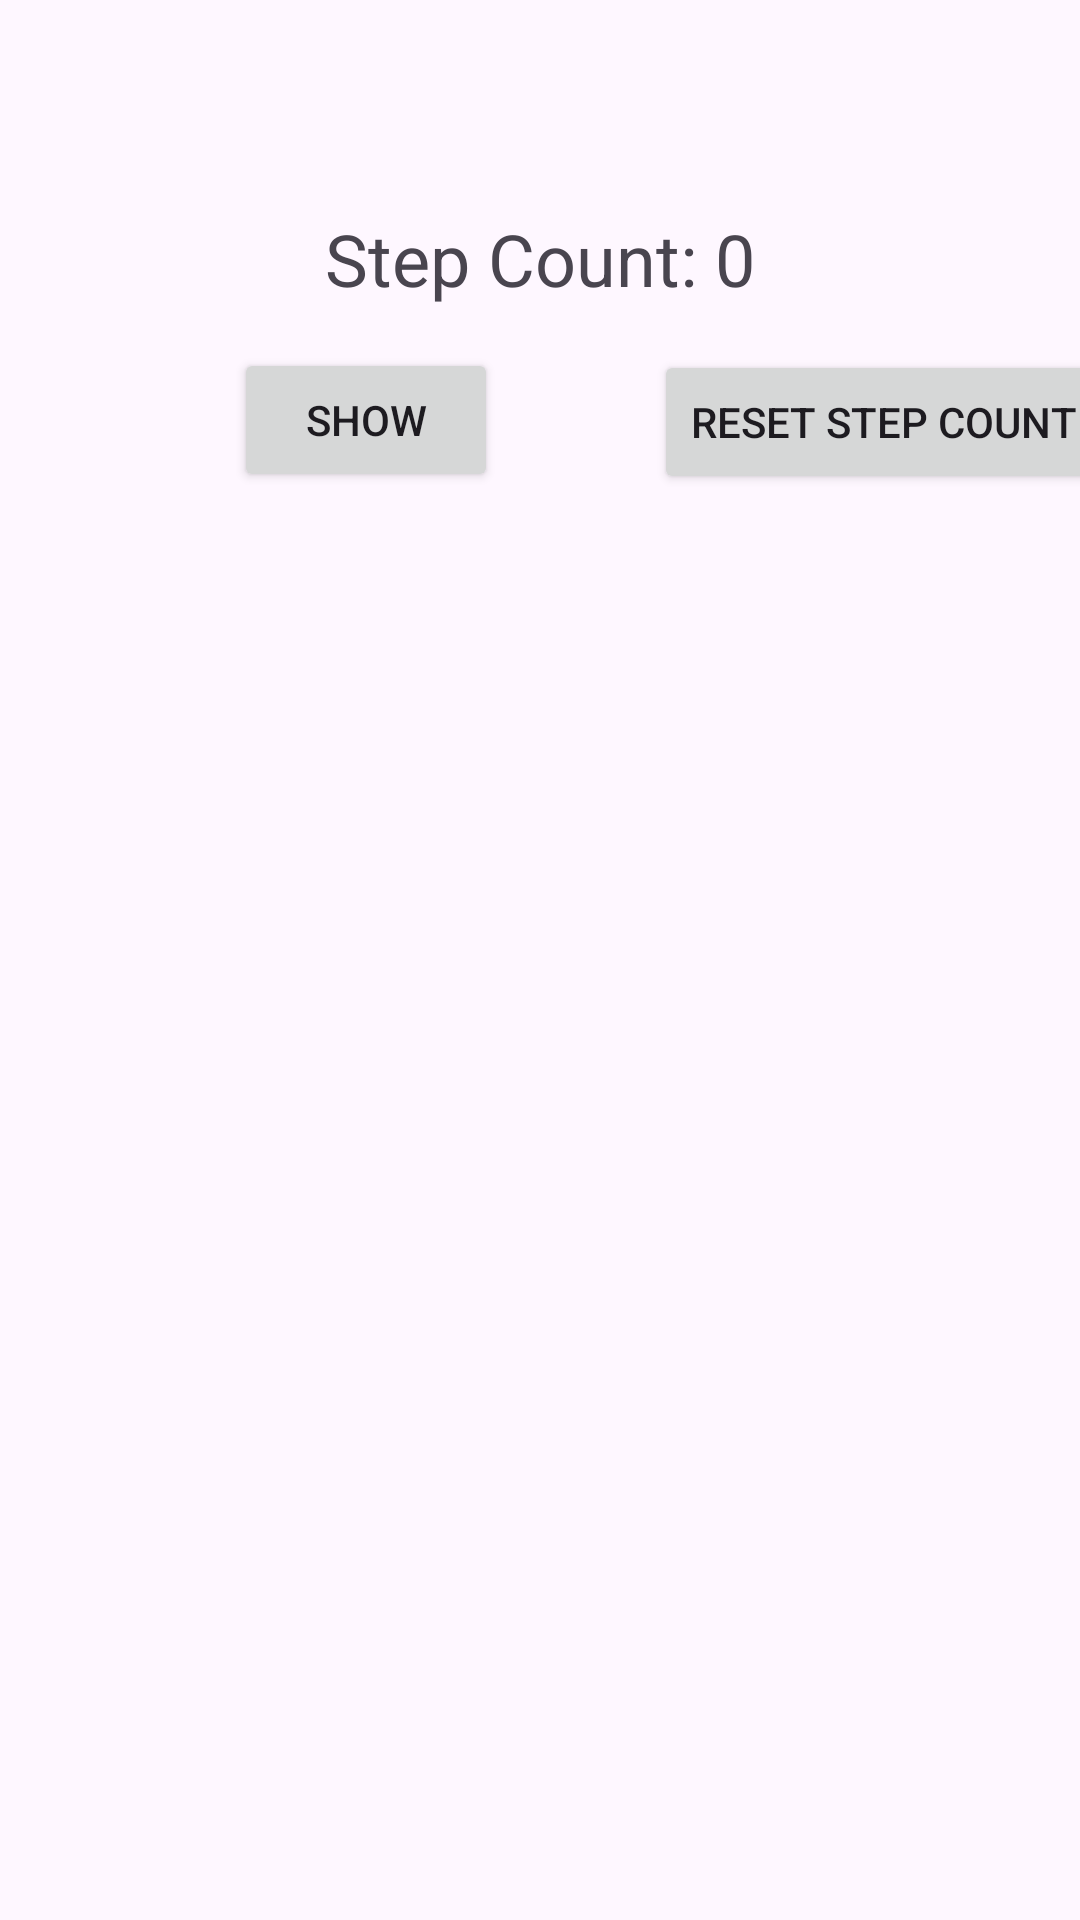

Produce the Android XML layout that renders to this screen, including the resource entries it uses.
<!-- AndroidManifest.xml: application theme Theme.ASMAND102 -->
<!-- res/layout/activity_main.xml -->
<?xml version="1.0" encoding="utf-8"?>
<androidx.constraintlayout.widget.ConstraintLayout xmlns:android="http://schemas.android.com/apk/res/android"
    xmlns:app="http://schemas.android.com/apk/res-auto"
    xmlns:tools="http://schemas.android.com/tools"
    android:id="@+id/main"
    android:layout_width="match_parent"
    android:layout_height="match_parent"
    tools:context=".DiChuyen">




    <TextView
        android:id="@+id/step_count_view"
        android:layout_width="wrap_content"
        android:layout_height="wrap_content"
        android:text="Step Count: 0"
        android:textSize="24sp"
        app:layout_constraintBottom_toBottomOf="parent"
        app:layout_constraintEnd_toEndOf="parent"
        app:layout_constraintStart_toStartOf="parent"
        app:layout_constraintTop_toTopOf="parent"
        app:layout_constraintVertical_bias="0.115" />


    <Button
        android:id="@+id/btn_show"
        android:layout_width="wrap_content"
        android:layout_height="wrap_content"
        android:text="Show"
        app:layout_constraintBottom_toBottomOf="parent"
        app:layout_constraintEnd_toEndOf="parent"
        app:layout_constraintHorizontal_bias="0.287"
        app:layout_constraintStart_toStartOf="parent"
        app:layout_constraintTop_toBottomOf="@+id/step_count_view"
        app:layout_constraintVertical_bias="0.028" />


    <Button
        android:id="@+id/reset_button"
        android:layout_width="wrap_content"
        android:layout_height="wrap_content"
        android:layout_below="@id/step_count_view"
        android:layout_centerHorizontal="true"
        android:layout_marginStart="52dp"
        android:text="Reset Step Count"
        app:layout_constraintBottom_toBottomOf="@+id/lv_log"
        app:layout_constraintEnd_toEndOf="parent"
        app:layout_constraintHorizontal_bias="0.0"
        app:layout_constraintStart_toEndOf="@+id/btn_show"
        app:layout_constraintTop_toBottomOf="@+id/step_count_view"
        app:layout_constraintVertical_bias="0.029" />


    <ListView
        android:id="@+id/lv_log"
        android:layout_width="match_parent"
        android:layout_height="0dp"
        app:layout_constraintTop_toBottomOf="@id/btn_show"
        app:layout_constraintBottom_toBottomOf="parent"
        />
</androidx.constraintlayout.widget.ConstraintLayout>
<!-- resources referenced by this layout -->
<resources>
  <style name="Theme.ASMAND102" parent="Base.Theme.ASMAND102" />
  <style name="Base.Theme.ASMAND102" parent="Theme.Material3.DayNight.NoActionBar">
          
          
      </style>
</resources>
